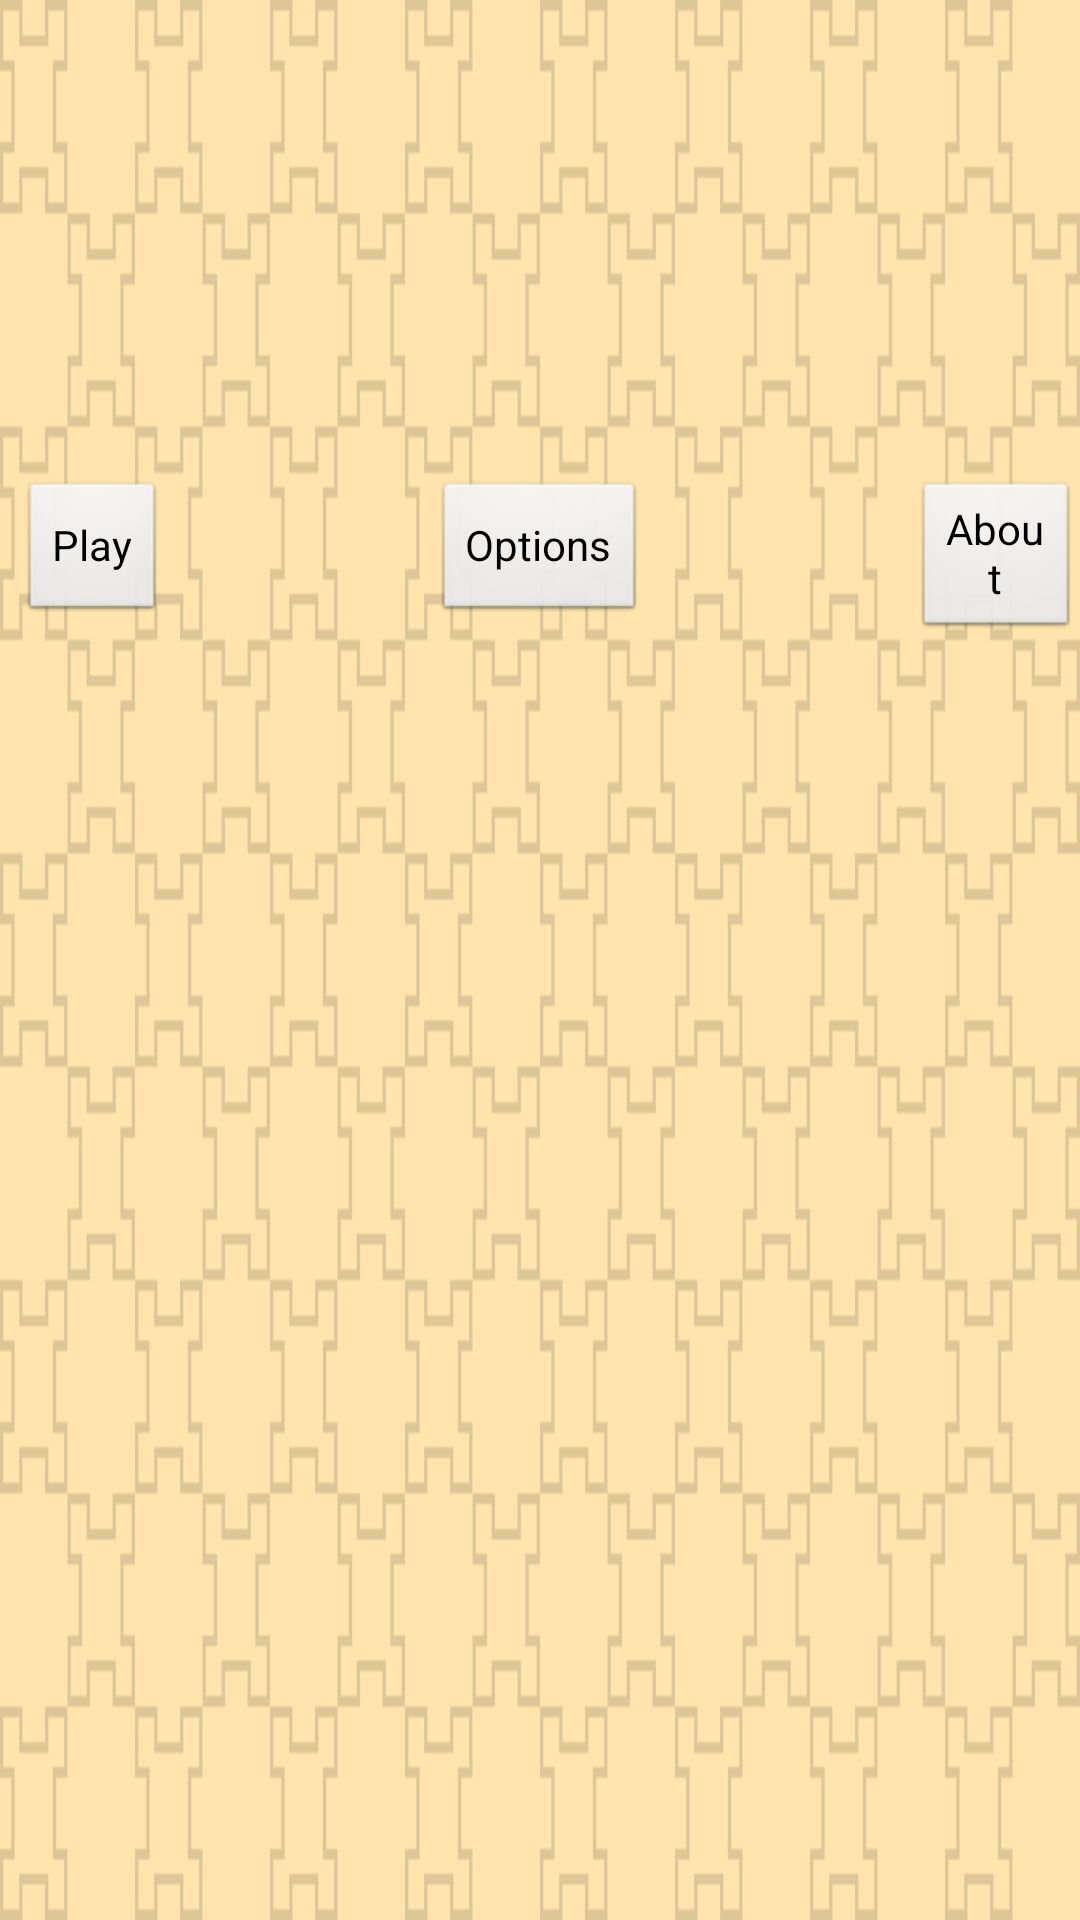

Produce the Android XML layout that renders to this screen, including the resource entries it uses.
<!-- AndroidManifest.xml: application theme Theme.NoBackground -->
<!-- res/layout/menu_layout.xml -->
<?xml version="1.0" encoding="utf-8"?>
<RelativeLayout xmlns:android="http://schemas.android.com/apk/res/android"
    android:id="@+id/RelativeLayout1"
    android:layout_width="match_parent"
    android:layout_height="match_parent"
    android:background="@drawable/bg6" >

    <Button
        android:id="@+id/button_options"
        android:layout_width="wrap_content"
        android:layout_height="wrap_content"
        android:layout_alignBaseline="@+id/button_play"
        android:layout_alignBottom="@+id/button_play"
        android:layout_centerHorizontal="true"
        android:text="Options" />

    <Button
        android:id="@+id/button_play"
        android:layout_width="wrap_content"
        android:layout_height="wrap_content"
        android:layout_alignRight="@id/button_options"
        android:layout_marginTop="160dp"
        android:layout_marginRight="160dp"
        android:text="Play" />
    
    <Button
        android:id="@+id/button_about"
        android:layout_width="wrap_content"
        android:layout_height="wrap_content"
        android:layout_alignLeft="@id/button_options"
        android:layout_marginLeft="160dp"
        android:layout_marginTop="160dp"
        android:text="About" />

</RelativeLayout>
<!-- resources referenced by this layout -->
<resources>
  <!-- drawable bg6: png bitmap (drawable, 5360 bytes) -->
  <style name="Theme.NoBackground" parent="android:style/Theme.NoTitleBar.Fullscreen">
          <item name="android:windowBackground">@null</item>
      </style>
</resources>
